Labelled photos from "holo2bright", an image-classification folder in DeepTrackAI/holo2bright_dataset. The possible labels are: brightfield microscopy, holography microscopy.

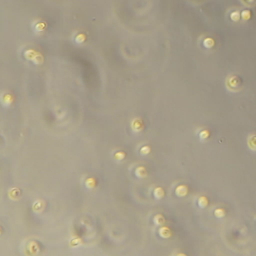
Label: brightfield microscopy

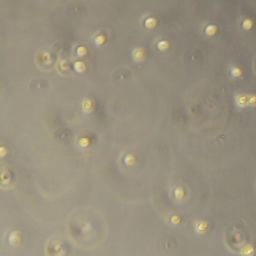
Label: brightfield microscopy

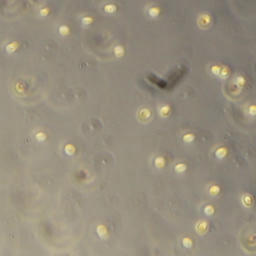
Label: brightfield microscopy

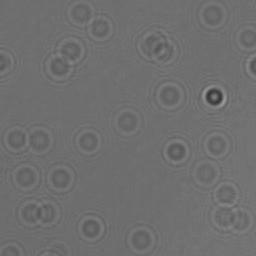
Label: holography microscopy

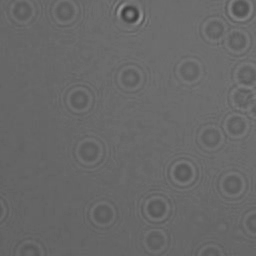
Label: holography microscopy

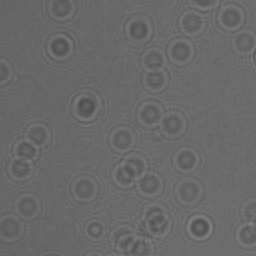
Label: holography microscopy
